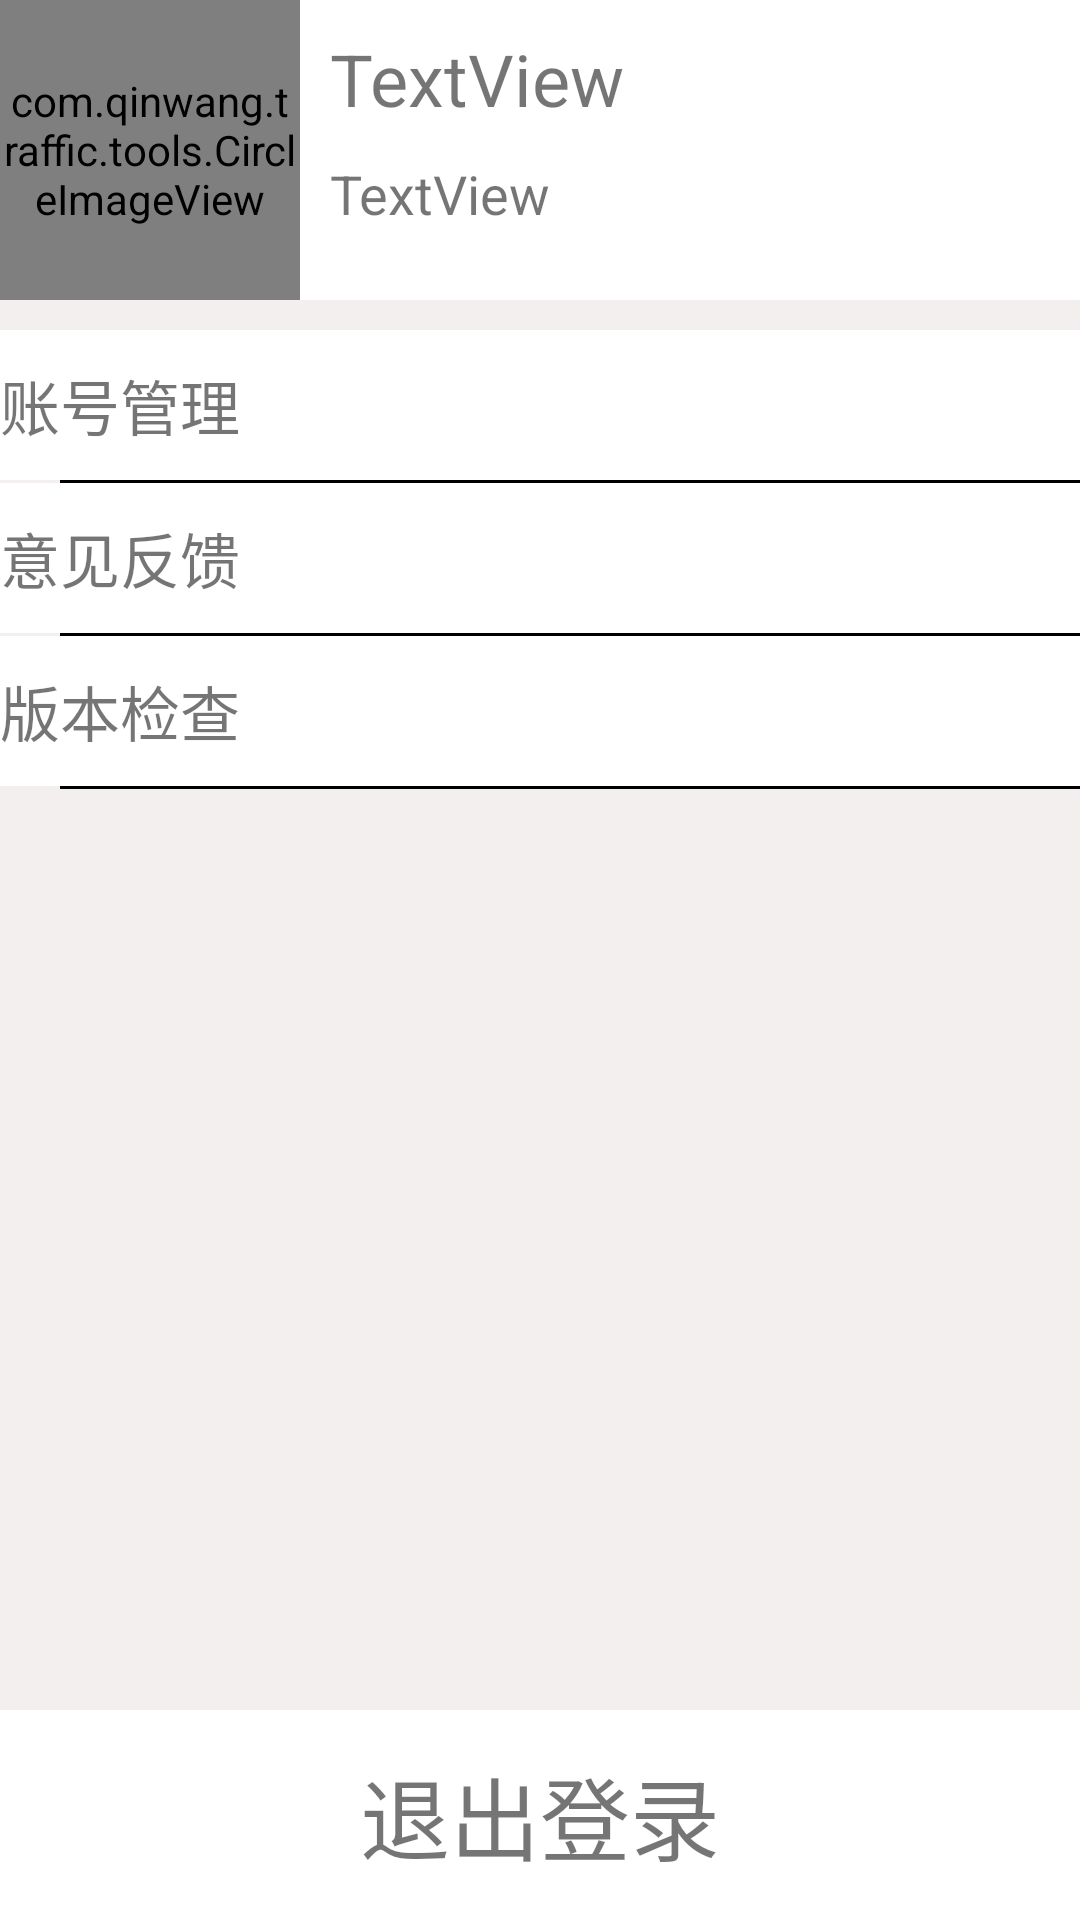

Write the Android layout XML for this screen, with the resource values it uses.
<!-- AndroidManifest.xml: application theme AppTheme -->
<!-- res/layout/myself_fragment.xml -->
<?xml version="1.0" encoding="utf-8"?>
<FrameLayout xmlns:android="http://schemas.android.com/apk/res/android"
    xmlns:tools="http://schemas.android.com/tools"
    android:layout_width="match_parent"
    android:layout_height="match_parent"
    android:background="@color/colorMyselfBK"
    tools:context=".main.myself.MyselfFragment">

    <LinearLayout
        android:layout_width="match_parent"
        android:layout_height="wrap_content"
        android:background="#FFFFFF"
        android:orientation="horizontal">

        <com.qinwang.traffic.tools.CircleImageView
            android:layout_width="100dip"
            android:layout_height="100dip"
            android:src="@drawable/myself_user" />

        <LinearLayout
            android:layout_width="match_parent"
            android:layout_height="match_parent"
            android:orientation="vertical">

            <TextView
                android:id="@+id/myself_realName_text"
                android:layout_width="wrap_content"
                android:layout_height="wrap_content"
                android:layout_marginLeft="10dip"
                android:layout_marginTop="10dip"
                android:text="TextView"
                android:textSize="24sp" />

            <TextView
                android:id="@+id/myself_userId_text"
                android:layout_width="wrap_content"
                android:layout_height="wrap_content"
                android:layout_marginLeft="10dip"
                android:layout_marginTop="10dip"
                android:text="TextView"
                android:textSize="18sp" />

        </LinearLayout>

    </LinearLayout>

    <TextView
        android:id="@+id/myself_safety"
        android:layout_width="match_parent"
        android:layout_height="50dip"
        android:layout_marginTop="110dip"
        android:background="#FFFFFF"
        android:gravity="center_vertical"
        android:text="@string/myself_account"
        android:textSize="20sp" />

    <View
        android:id="@+id/divider1"
        android:layout_width="match_parent"
        android:layout_height="1dp"
        android:layout_marginStart="20dip"
        android:layout_marginTop="160dip"
        android:layout_weight="1"
        android:background="#000000" />

    <TextView
        android:id="@+id/myself_feedback"
        android:layout_width="match_parent"
        android:layout_height="50dip"
        android:layout_marginTop="161dip"
        android:layout_weight="1"
        android:background="#FFFFFF"
        android:gravity="center_vertical"
        android:text="@string/myself_feedback"
        android:textSize="20sp" />

    <View
        android:id="@+id/divider2"
        android:layout_width="match_parent"
        android:layout_height="1dp"
        android:layout_marginLeft="20dip"
        android:layout_marginTop="211dip"
        android:layout_weight="1"
        android:background="#000000" />

    <TextView
        android:id="@+id/myself_examine"
        android:layout_width="match_parent"
        android:layout_height="50dip"
        android:layout_marginTop="212dip"
        android:background="#FFFFFF"
        android:gravity="center_vertical"
        android:text="@string/myself_examine"
        android:textSize="20sp" />

    <View
        android:id="@+id/divider3"
        android:layout_width="match_parent"
        android:layout_height="1dp"
        android:layout_marginLeft="20dip"
        android:layout_marginTop="262dip"
        android:layout_weight="1"
        android:background="#000000" />

    <TextView
        android:id="@+id/myself_out"
        android:layout_width="match_parent"
        android:layout_height="70dip"
        android:layout_gravity="bottom"
        android:background="#FFFFFF"
        android:gravity="center"
        android:text="@string/myself_exit"
        android:textSize="30sp" />
</FrameLayout>
<!-- resources referenced by this layout -->
<resources>
  <color name="colorMyselfBK">#F4EFEF</color>
  <string name="myself_account">账号管理</string>
  <string name="myself_examine">版本检查</string>
  <string name="myself_exit">退出登录</string>
  <string name="myself_feedback">意见反馈</string>
  <style name="AppTheme" parent="Theme.AppCompat.Light.DarkActionBar">
          
          <item name="colorPrimary">@color/colorPrimary</item>
          <item name="colorPrimaryDark">@color/colorPrimaryDark</item>
          <item name="colorAccent">@color/colorAccent</item>
      </style>
  <color name="colorPrimary">#6200EE</color>
  <color name="colorPrimaryDark">#3700B3</color>
  <color name="colorAccent">#03DAC5</color>
</resources>
